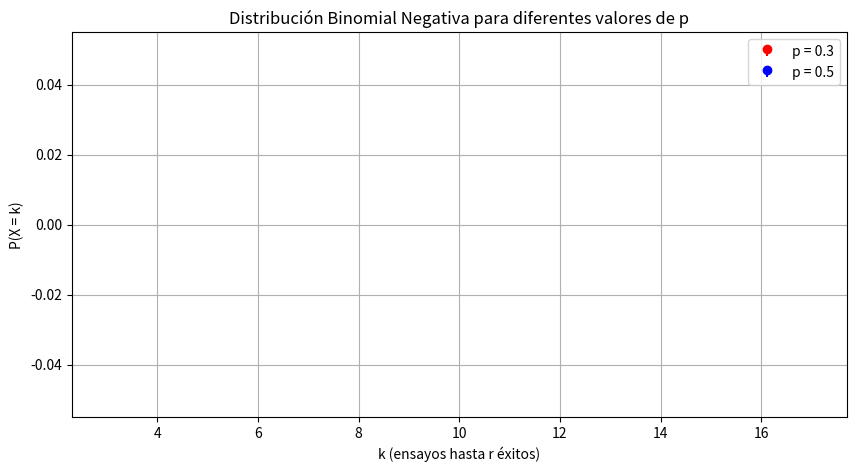

Write Python code to recreate this figure.
from math import comb


def negative_binomial_pmf(r, p, k):
    pass

r = 3
p = 0.5
k = 7
print('P(k = 7) con r = 3 y p = 0.5:', negative_binomial_pmf(r, p, k))

import numpy as np
import matplotlib.pyplot as plt

r = 3
ps = [0.3, 0.5]
k_values = np.arange(r, r + 15)

plt.figure(figsize=(10, 5))
for p, color in zip(ps, ['r', 'b']):
    pmf_vals = [negative_binomial_pmf(r, p, k) for k in k_values]
    plt.stem(k_values, pmf_vals, label=f'p = {p}', linefmt=f'{color}-', markerfmt=f'{color}o', basefmt=' ')

plt.title('Distribución Binomial Negativa para diferentes valores de p')
plt.xlabel('k (ensayos hasta r éxitos)')
plt.ylabel('P(X = k)')
plt.legend()
plt.grid(True)
plt.show()
